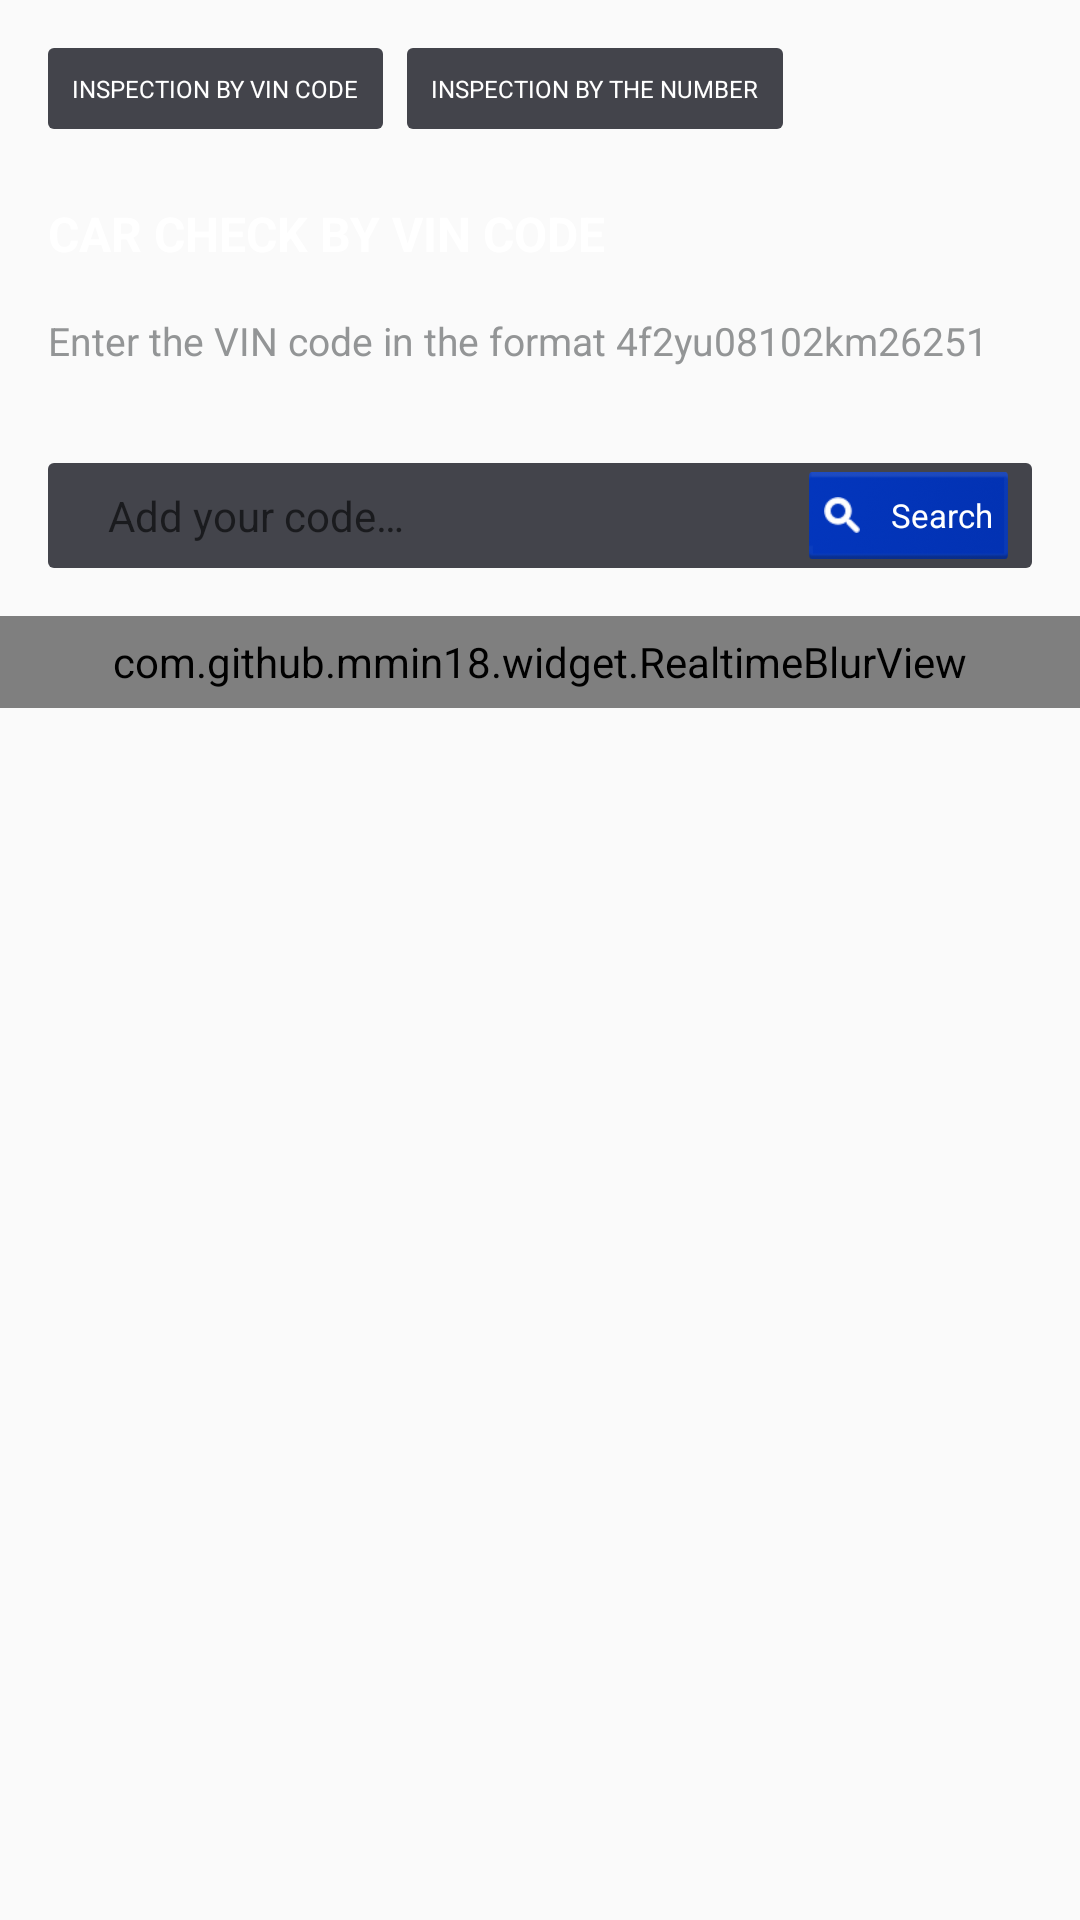

The Android layout XML behind this screen, and the referenced resources:
<!-- AndroidManifest.xml: application theme AppTheme -->
<!-- res/layout/fragment_check_auto.xml -->
<?xml version="1.0" encoding="utf-8"?>
<ScrollView xmlns:android="http://schemas.android.com/apk/res/android"
    xmlns:app="http://schemas.android.com/apk/res-auto"
    xmlns:tools="http://schemas.android.com/tools"
    android:layout_width="match_parent"
    android:layout_height="match_parent">

    <android.support.constraint.ConstraintLayout
        android:layout_width="match_parent"
        android:layout_height="match_parent">


        <LinearLayout
            android:id="@+id/check_car_vin_btn"
            android:layout_width="wrap_content"
            android:layout_height="wrap_content"
            android:layout_marginLeft="16dp"
            android:layout_marginStart="16dp"
            android:layout_marginTop="16dp"
            android:background="@drawable/btn_check_selector"
            android:clickable="true"
            android:focusable="true"
            android:orientation="horizontal"
            android:padding="8dp"
            app:layout_constraintStart_toStartOf="parent"
            app:layout_constraintTop_toTopOf="parent">


            <TextView
                android:layout_width="wrap_content"
                android:layout_height="wrap_content"
                android:layout_gravity="center"
                android:text="@string/check_by_vin"
                android:textColor="@android:color/white"
                android:textSize="8sp" />

        </LinearLayout>

        <LinearLayout
            android:id="@+id/check_car_num_btn"
            android:layout_width="wrap_content"
            android:layout_height="0dp"
            android:layout_marginLeft="8dp"
            android:layout_marginStart="8dp"
            android:background="@drawable/btn_check_selector"
            android:clickable="true"
            android:focusable="true"
            android:orientation="horizontal"
            android:padding="8dp"
            app:layout_constraintBottom_toBottomOf="@+id/check_car_vin_btn"
            app:layout_constraintStart_toEndOf="@+id/check_car_vin_btn"
            app:layout_constraintTop_toTopOf="@+id/check_car_vin_btn">


            <TextView
                android:layout_width="wrap_content"
                android:layout_height="wrap_content"
                android:layout_gravity="center"
                android:text="@string/check_by_num"
                android:textColor="@android:color/white"
                android:textSize="8sp" />

        </LinearLayout>


        <TextView
            android:id="@+id/check_text"
            android:layout_width="wrap_content"
            android:layout_height="wrap_content"
            android:layout_marginTop="24dp"
            android:text="@string/check_car_by_vin"
            android:textAllCaps="true"
            android:textColor="#ffffff"
            android:textSize="16sp"
            android:textStyle="bold"
            app:layout_constraintStart_toStartOf="@+id/check_car_vin_btn"
            app:layout_constraintTop_toBottomOf="@+id/check_car_vin_btn" />


        <TextView
            android:id="@+id/sub_title_text"
            android:layout_width="wrap_content"
            android:layout_height="wrap_content"
            android:layout_marginTop="16dp"
            android:text="@string/input_vin_format"
            android:textColor="#939596"
            android:textSize="13sp"
            app:layout_constraintStart_toStartOf="@+id/check_text"
            app:layout_constraintTop_toBottomOf="@+id/check_text" />


        <LinearLayout
            android:id="@+id/field_container"
            android:layout_width="0dp"
            android:layout_height="35dp"
            android:layout_marginEnd="16dp"
            android:layout_marginRight="16dp"
            android:layout_marginTop="32dp"
            android:background="@drawable/light_gray_field_background"
            android:gravity="center_vertical"
            android:orientation="horizontal"
            android:paddingLeft="20dp"
            android:paddingRight="8dp"
            app:layout_constraintEnd_toEndOf="parent"
            app:layout_constraintStart_toStartOf="@+id/sub_title_text"
            app:layout_constraintTop_toBottomOf="@+id/sub_title_text">


            <EditText
                android:id="@+id/vin_edtxt"
                android:layout_width="0dp"
                android:layout_height="match_parent"
                android:layout_weight="3"
                android:background="@null"
                android:hint="@string/input_code_hint"
                android:maxLength="17"
                android:textColor="#939596"
                android:textSize="14sp" />

            <LinearLayout
                android:id="@+id/btn_search"
                android:layout_width="0dp"
                android:layout_height="match_parent"
                android:layout_marginBottom="3dp"
                android:layout_marginTop="3dp"
                android:layout_weight="0.85"
                android:background="@drawable/button_blue_rect_selector"
                android:gravity="center"
                android:orientation="horizontal"
                android:paddingLeft="4dp"
                android:paddingRight="4dp">

                <ImageView
                    android:layout_width="12dp"
                    android:layout_height="12dp"
                    android:layout_marginEnd="10dp"
                    android:layout_marginRight="10dp"
                    android:src="@drawable/ic_search" />

                <TextView
                    android:layout_width="wrap_content"
                    android:layout_height="wrap_content"
                    android:gravity="center_horizontal"
                    android:text="@string/search_btn"
                    android:textColor="#ffffff"
                    android:textSize="11sp" />

            </LinearLayout>


        </LinearLayout>

        <TextView
            android:id="@+id/car_content_info"
            android:layout_width="0dp"
            android:layout_height="wrap_content"
            android:layout_marginBottom="16dp"
            android:layout_marginTop="16dp"
            android:textColor="@android:color/white"
            android:textSize="11sp"
            app:fontFamily="@font/gte_esti_pto_text_regular"
            app:layout_constraintBottom_toBottomOf="parent"
            app:layout_constraintEnd_toEndOf="@+id/field_container"
            app:layout_constraintStart_toStartOf="@+id/field_container"
            app:layout_constraintTop_toBottomOf="@+id/field_container" />


        <com.github.mmin18.widget.RealtimeBlurView
            android:id="@+id/blur_image"
            android:layout_width="0dp"
            android:layout_height="0dp"
            app:layout_constraintBottom_toBottomOf="parent"
            app:layout_constraintEnd_toEndOf="parent"
            app:layout_constraintStart_toStartOf="parent"
            app:layout_constraintTop_toTopOf="@+id/car_content_info"
            app:realtimeBlurRadius="16dp"
            app:realtimeOverlayColor="#00ffffff" />

    </android.support.constraint.ConstraintLayout>
</ScrollView>
<!-- resources referenced by this layout -->
<resources>
  <!-- drawable btn_check_selector (drawable) -->
  <?xml version="1.0" encoding="utf-8"?>
  <selector xmlns:android="http://schemas.android.com/apk/res/android">
  
      <item android:drawable="@drawable/button_blue_rect_selector" android:state_checked="true" />
  
      <item android:drawable="@drawable/button_blue_rect_selector" android:state_pressed="true" />
  
      <item android:drawable="@drawable/button_blue_rect_selector" android:state_selected="true" />
  
      <item android:drawable="@drawable/light_gray_field_background" />
  </selector>
  <!-- drawable button_blue_rect_selector (drawable) -->
  <?xml version="1.0" encoding="utf-8"?>
  <selector xmlns:android="http://schemas.android.com/apk/res/android">
  
      <item android:drawable="@drawable/btn_blue_pressed" android:state_pressed="true" />
      <item android:drawable="@drawable/btn_blue_rect_image"/>
  
  </selector>
  <!-- drawable ic_search: png bitmap (drawable-hdpi, 350 bytes) -->
  <!-- drawable light_gray_field_background (drawable) -->
  <?xml version="1.0" encoding="utf-8"?>
  <shape xmlns:android="http://schemas.android.com/apk/res/android"
      android:shape="rectangle">
  
      <solid android:color="#43444b"/>
      <corners android:radius="2dp"/>
  
  </shape>
  <string name="check_by_num">INSPECTION BY THE NUMBER</string>
  <string name="check_by_vin">INSPECTION BY VIN CODE</string>
  <string name="check_car_by_vin">Car check by VIN code</string>
  <string name="input_code_hint">Add your code…</string>
  <string name="input_vin_format">Enter the VIN code in the format 4f2yu08102km26251</string>
  <string name="search_btn">Search</string>
  <style name="AppTheme" parent="Theme.AppCompat.Light.NoActionBar">
          
          <item name="colorPrimary">@color/colorPrimary</item>
          <item name="colorPrimaryDark">@color/colorPrimaryDark</item>
          <item name="colorAccent">@color/colorAccent</item>
  
  
          <item name="android:windowNoTitle">true</item>
          <item name="android:windowActionBar">false</item>
          <item name="android:windowFullscreen">true</item>
          <item name="android:windowContentOverlay">@null</item>
  
      </style>
  <!-- drawable btn_blue_pressed (drawable) -->
  <?xml version="1.0" encoding="utf-8"?>
  <selector xmlns:android="http://schemas.android.com/apk/res/android">
      <item>
          <shape android:shape="rectangle">
              <solid android:color="@color/btn_blue_pressed" />
  
              <corners android:radius="2dp" />
          </shape>
      </item>
  </selector>
  <!-- drawable btn_blue_rect_image: png bitmap (drawable-hdpi, 7683 bytes) -->
  <color name="colorPrimary">#3F51B5</color>
  <color name="colorPrimaryDark">#303F9F</color>
  <color name="colorAccent">@color/appBlue</color>
  <color name="btn_blue_pressed">#022173</color>
  <color name="appBlue">#052CA3</color>
</resources>
